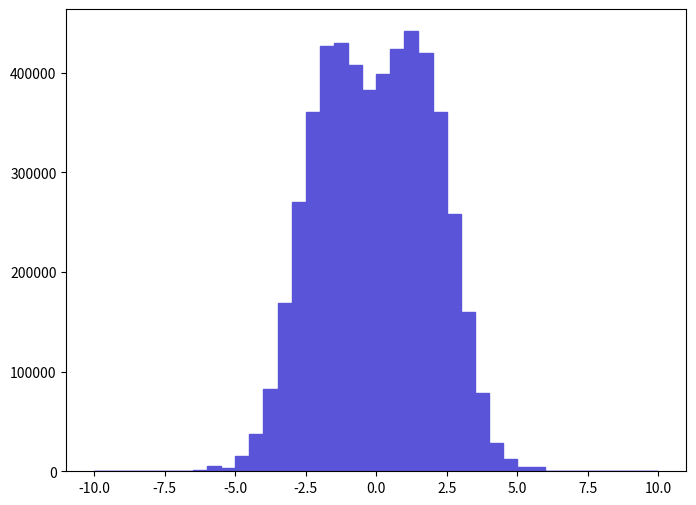

Write Python code to recreate this figure. (Note: this script raises an exception after producing the figure.)
def selection_4():

    # Library import
    import numpy
    import matplotlib
    import matplotlib.pyplot   as plt
    import matplotlib.gridspec as gridspec

    # Library version
    matplotlib_version = matplotlib.__version__
    numpy_version      = numpy.__version__

    # Histo binning
    xBinning = numpy.linspace(-10.0,10.0,41,endpoint=True)

    # Creating data sequence: middle of each bin
    xData = numpy.array([-9.75,-9.25,-8.75,-8.25,-7.75,-7.25,-6.75,-6.25,-5.75,-5.25,-4.75,-4.25,-3.75,-3.25,-2.75,-2.25,-1.75,-1.25,-0.75,-0.25,0.25,0.75,1.25,1.75,2.25,2.75,3.25,3.75,4.25,4.75,5.25,5.75,6.25,6.75,7.25,7.75,8.25,8.75,9.25,9.75])

    # Creating weights for histo: y5_ETA_0
    y5_ETA_0_weights = numpy.array([0.0,0.0,0.0,0.0,0.0,0.0,0.0,1036.7279396,5702.0036678,3628.5477886,15550.919094,37322.2078256,82938.235168,168468.290185,270585.984236,360781.378981,426613.575145,429723.774964,407952.476233,383070.977682,398621.876776,424021.775296,441646.07427,419356.475568,360781.378981,258145.28496,160174.490668,78272.9654398,27991.6583692,11922.3693054,4665.2757282,4146.9117584,518.3639698,0.0,0.0,0.0,0.0,0.0,0.0,0.0])

    # Creating a new Canvas
    fig   = plt.figure(figsize=(8,6),dpi=80)
    frame = gridspec.GridSpec(1,1)
    pad   = fig.add_subplot(frame[0])

    # Creating a new Stack
    pad.hist(x=xData, bins=xBinning, weights=y5_ETA_0_weights,\
             label="$unweighted\_events$", histtype="stepfilled", rwidth=1.0,\
             color="#5954d8", edgecolor="#5954d8", linewidth=1, linestyle="solid",\
             bottom=None, cumulative=False, normed=False, align="mid", orientation="vertical")


    # Axis
    plt.rc('text',usetex=False)
    plt.xlabel(r"$\eta$ $[ t~_{1} ]$ ",\
               fontsize=16,color="black")
    plt.ylabel(r"$\mathrm{Events}$ $(\mathcal{L}_{\mathrm{int}} = 10\ \mathrm{fb}^{-1})$ ",\
               fontsize=16,color="black")

    # Boundary of y-axis
    ymax=(y5_ETA_0_weights).max()*1.1
    #ymin=0 # linear scale
    ymin=min([x for x in (y5_ETA_0_weights) if x])/100. # log scale
    plt.gca().set_ylim(ymin,ymax)

    # Log/Linear scale for X-axis
    plt.gca().set_xscale("linear")
    #plt.gca().set_xscale("log",nonposx="clip")

    # Log/Linear scale for Y-axis
    #plt.gca().set_yscale("linear")
    plt.gca().set_yscale("log",nonposy="clip")

    # Saving the image
    plt.savefig('../../HTML/MadAnalysis5job_0/selection_4.png')
    plt.savefig('../../PDF/MadAnalysis5job_0/selection_4.png')
    plt.savefig('../../DVI/MadAnalysis5job_0/selection_4.eps')

# Running!
if __name__ == '__main__':
    selection_4()
